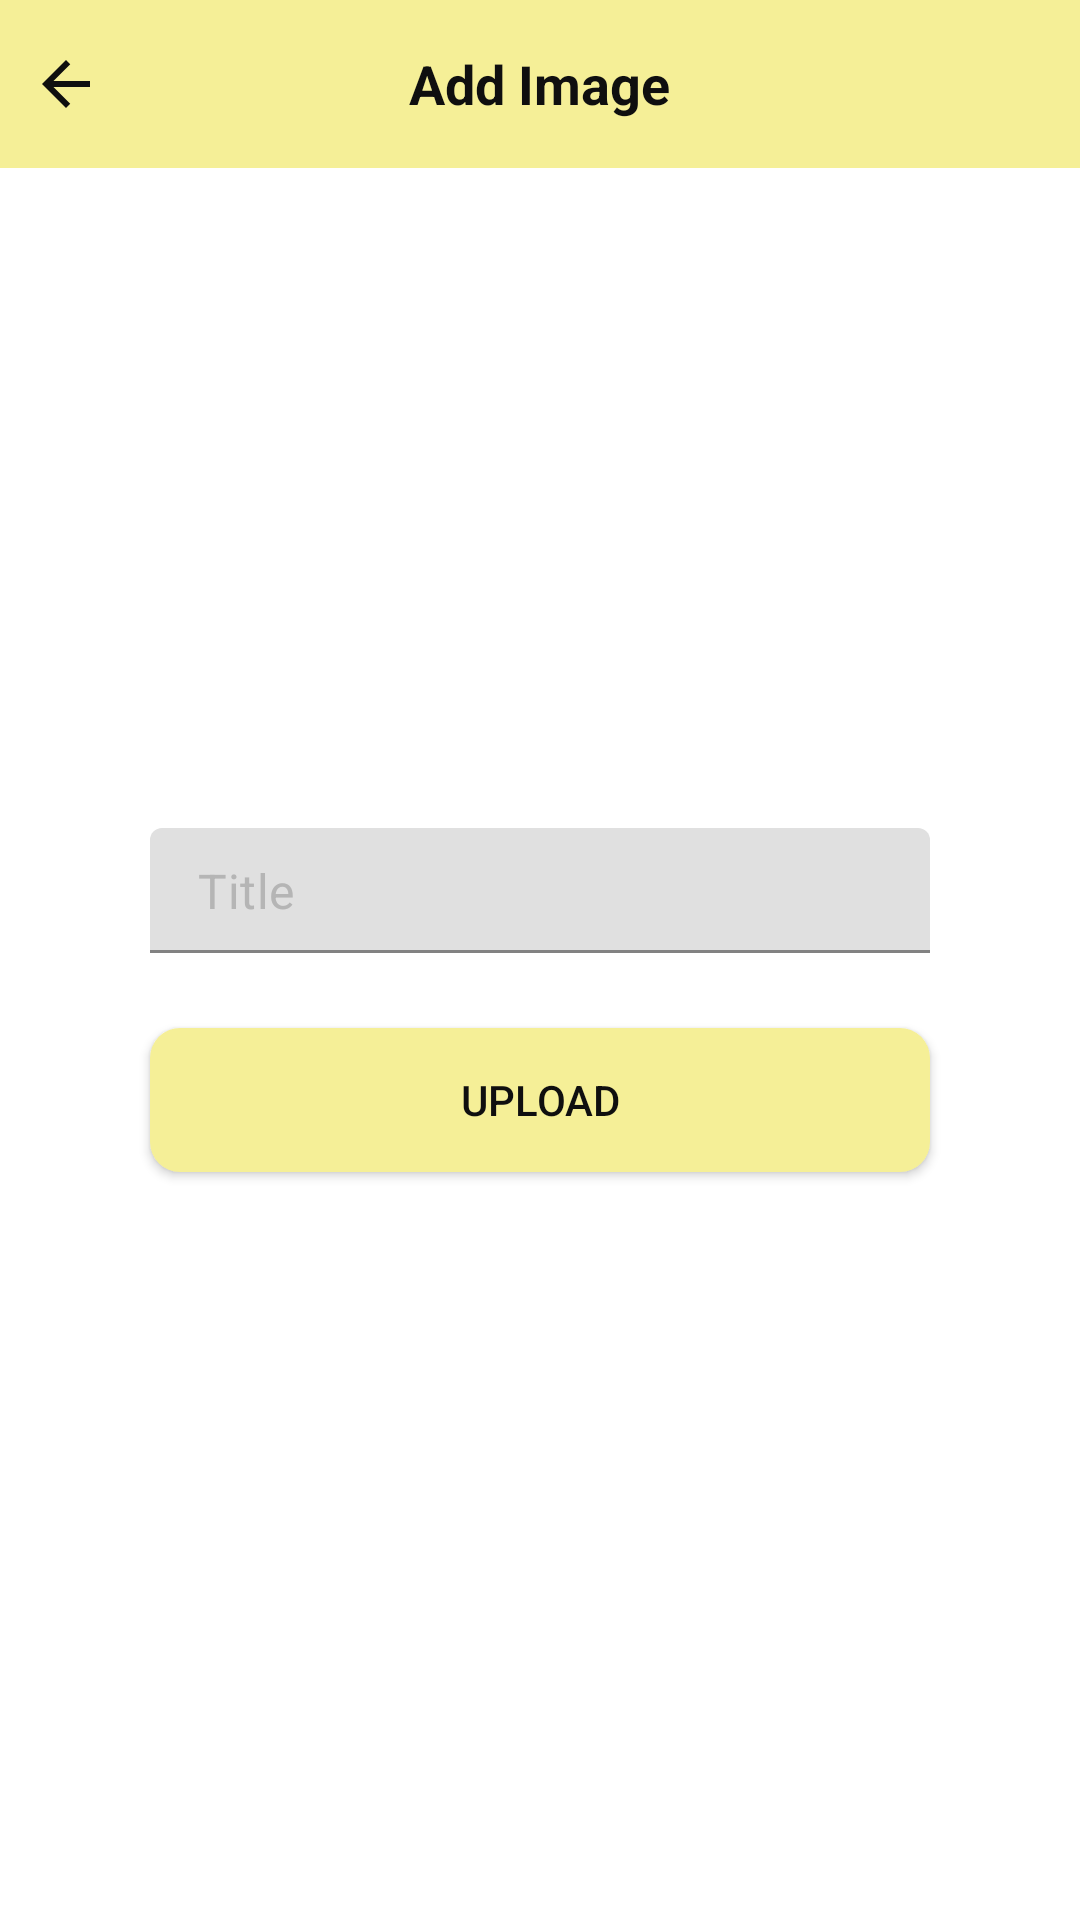

This screen was rendered from an Android layout file. Write that file and the resources it references.
<!-- AndroidManifest.xml: application theme Theme.MaterialComponents.Light.NoActionBar -->
<!-- res/layout/activity_slider_image_add.xml -->
<?xml version="1.0" encoding="utf-8"?>
<RelativeLayout xmlns:android="http://schemas.android.com/apk/res/android"
    xmlns:app="http://schemas.android.com/apk/res-auto"
    xmlns:tools="http://schemas.android.com/tools"
    android:layout_width="match_parent"
    android:layout_height="match_parent"
    android:theme="@style/Theme.Suchetana"
    tools:context=".Activity.SliderImageAddActivity">

    <RelativeLayout
        android:id="@+id/toolbarRl"
        android:layout_width="match_parent"
        android:layout_height="?actionBarSize"
        android:background="@drawable/shape_toolbar01">

        
        <ImageButton
            android:id="@+id/backBtn"
            android:layout_width="wrap_content"
            android:layout_height="wrap_content"
            android:layout_centerVertical="true"
            android:layout_marginStart="10dp"
            android:background="@android:color/transparent"
            android:src="@drawable/ic_back_black" />

        <TextView
            android:id="@+id/titleTv"
            android:layout_width="wrap_content"
            android:layout_height="wrap_content"
            android:layout_centerHorizontal="true"
            android:layout_centerVertical="true"
            android:text="Add Image"
            android:textColor="@color/black"
            android:textSize="18sp"
            android:textStyle="bold" />

    </RelativeLayout>

    
    <ImageView
        android:id="@+id/imagesIv"
        android:layout_width="match_parent"
        android:layout_height="200dp"
        android:layout_below="@id/toolbarRl"
        android:layout_marginTop="15dp"
        android:src="@drawable/ic_image_gray"
        android:scaleType="centerCrop"
        android:layout_margin="10dp"/>

    
    <com.google.android.material.textfield.TextInputLayout
        android:id="@+id/imageTitleTil"
        android:layout_width="match_parent"
        android:layout_height="wrap_content"
        android:layout_below="@id/imagesIv"
        android:layout_marginLeft="50dp"
        android:layout_marginRight="50dp"
        app:hintEnabled="false">

        <EditText
            android:id="@+id/imageTitleEt"
            android:layout_width="match_parent"
            android:layout_height="wrap_content"
            android:background="@drawable/shape_edittext01"
            android:drawableStart="@drawable/ic_image_gray"
            android:drawablePadding="10dp"
            android:hint="Title"
            android:inputType="textPersonName|textCapWords"
            android:padding="10dp"
            android:textColor="@color/black"
            android:textColorHint="@color/gray" />

    </com.google.android.material.textfield.TextInputLayout>

    
    <android.widget.Button
        android:id="@+id/uploadBtn"
        android:layout_width="match_parent"
        android:layout_height="wrap_content"
        android:layout_below="@id/imageTitleTil"
        android:layout_marginTop="25dp"
        android:layout_marginLeft="50dp"
        android:layout_marginRight="50dp"
        android:background="@drawable/shape_button03"
        android:text="Upload"
        android:textColor="@color/black" />

</RelativeLayout>
<!-- resources referenced by this layout -->
<resources>
  <color name="black">#0F0F0F</color>
  <color name="gray">#B5B5B5</color>
  <!-- drawable ic_back_black (drawable) -->
  <vector xmlns:android="http://schemas.android.com/apk/res/android"
      android:width="24dp"
      android:height="24dp"
      android:viewportWidth="24"
      android:viewportHeight="24"
      android:tint="#0F0F0F">
    <path
        android:fillColor="@android:color/white"
        android:pathData="M20,11H7.83l5.59,-5.59L12,4l-8,8 8,8 1.41,-1.41L7.83,13H20v-2z"/>
  </vector>
  <!-- drawable shape_button03 (drawable) -->
  <?xml version="1.0" encoding="utf-8"?>
  <shape xmlns:android="http://schemas.android.com/apk/res/android"
      android:shape="rectangle">
  
      <solid android:color="@color/yellow01"/>
      <corners android:radius="10dp"/>
  
  </shape>
  <!-- drawable shape_toolbar01 (drawable) -->
  <?xml version="1.0" encoding="utf-8"?>
  <shape xmlns:android="http://schemas.android.com/apk/res/android"
      android:shape="rectangle">
  
      <solid android:color="@color/yellow01"/>
  
  
  
  </shape>
  <style name="Theme.Suchetana" parent="Theme.MaterialComponents.Light.NoActionBar">
          
          <item name="colorPrimary">@color/yellow01</item>
          <item name="colorPrimaryVariant">@color/yellow01</item>
          <item name="colorOnPrimary">@color/black</item>
          
          <item name="colorSecondary">@color/yellow01</item>
          <item name="colorSecondaryVariant">@color/yellow01</item>
          <item name="colorOnSecondary">@color/black</item>
          
          <item name="android:statusBarColor" tools:targetApi="l">?attr/colorPrimaryVariant</item>
          
          <item name="colorAccent">@color/colorAccent</item>
  
          <item name="material_dialog_background">#FFFFFF</item>
          <item name="material_dialog_title_text_color">#000000</item>
          <item name="material_dialog_message_text_color">#5F5F5F</item>
          <item name="material_dialog_positive_button_color">@color/colorAccent</item>
          <item name="material_dialog_positive_button_text_color">#FFFFFF</item>
          <item name="material_dialog_negative_button_text_color">@color/colorAccent</item>
      </style>
  <color name="yellow01">#F5EF97</color>
  <color name="colorAccent">#FF0000</color>
</resources>
